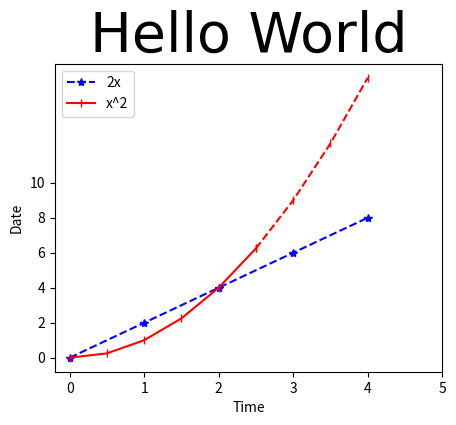

This chart was generated by the following Python code:
import matplotlib.pyplot as plt
import numpy as np
import pandas as pd

x=[0,1,2,3,4]
y=[0,2,4,6,8]

#resize your graph(dpi specifies quality, use 300 when saving)
plt.figure(figsize=(5,4), dpi=100)

##line 1

#keyword Argument Notation

#plt.plot(x,y, label="2x", color="red", linestyle="--" ,linewidth=2, marker='.',markeredgecolor='black', markersize=10)

#Shorthand notation
#fmt='[color][marker][line]'
plt.plot(x,y, 'b*--', label="2x")

##line 2

#select interval we want to plot points at
x2 = np.arange(0,4.5,0.5)

#plot part of graph as line
plt.plot(x2[:6], x2[:6]**2, 'r|-', label="x^2")

#plot remainder of graph as a dot
plt.plot(x2[5:], x2[5:]**2, 'r|--')

#Add a title (specify font parameters with fontdict)
plt.title('Hello World', fontdict={'fontname': 'Brush Script MT', 'fontsize': 40})

#X and Y Labels
plt.xlabel("Time")
plt.ylabel("Date")

#X,Y axis Tickmarks (scale of your graph)
plt.xticks([0,1,2,3,4,5])
plt.yticks([0,2,4,6,8,10])

#Add a Legend
plt.legend()

#save figure (dpi 300 is good for saving)
plt.savefig('my first graph.png', dpi=300)

#show plot
plt.show()
